Run: headless pygame with SDL's dummy video driver; simulated clock (each Clock.tick advances the game by its frame time, no real sleeping); random seed 0; keys injected as events and as key.get_pressed() state; no mouse input.
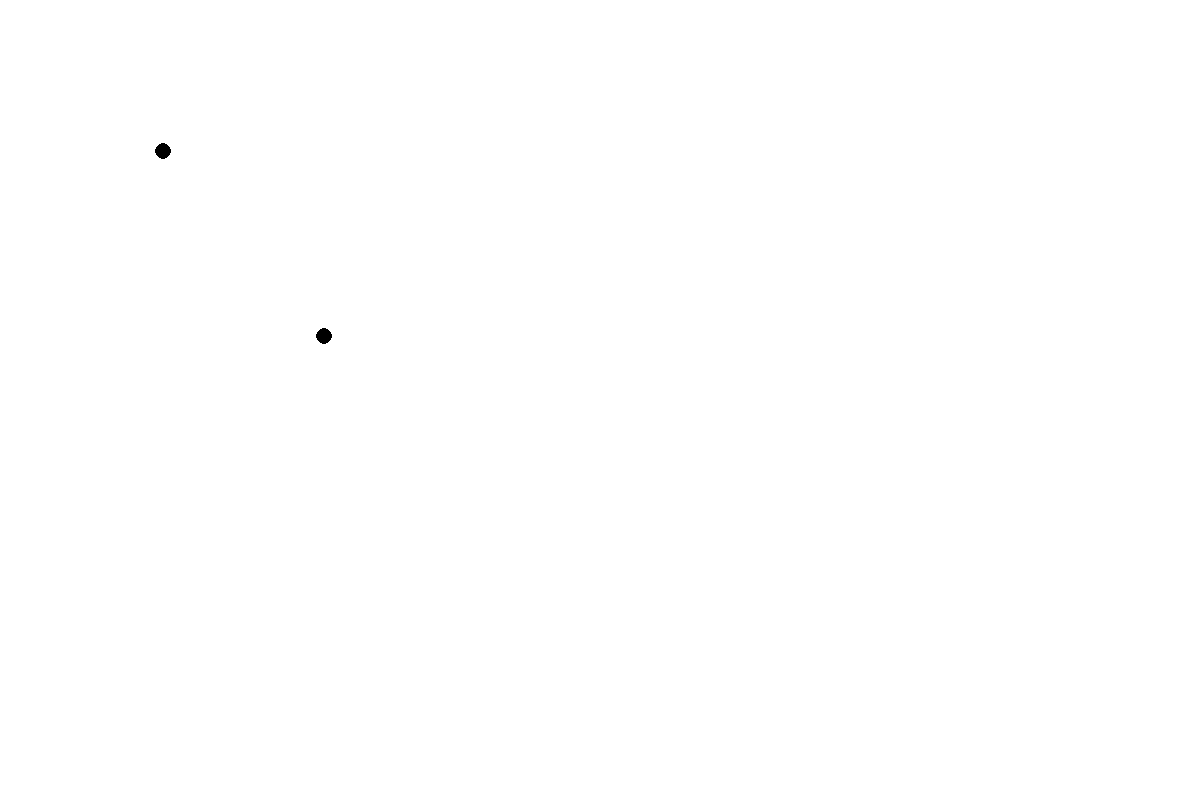
Frame 1 of 4 · flips 1–60 · no input
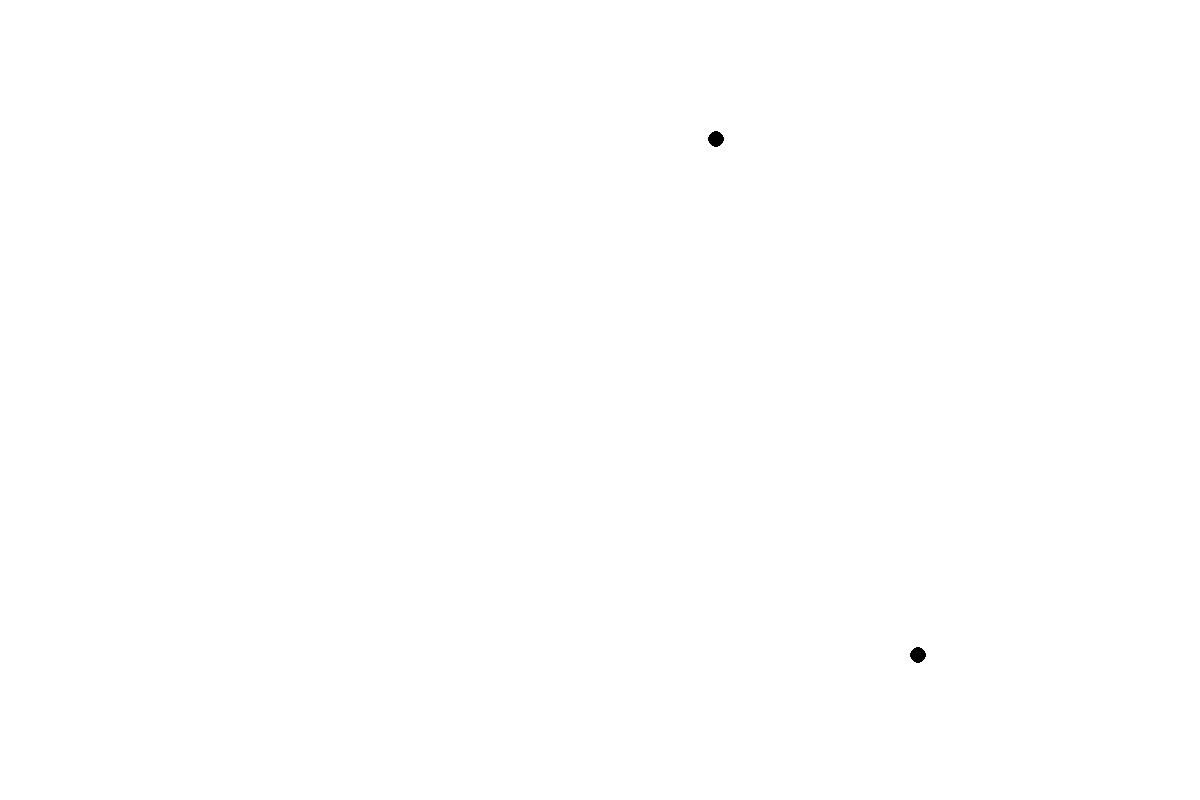
Frame 2 of 4 · flips 61–180 · tapped SPACE, RETURN · held RIGHT (→), D
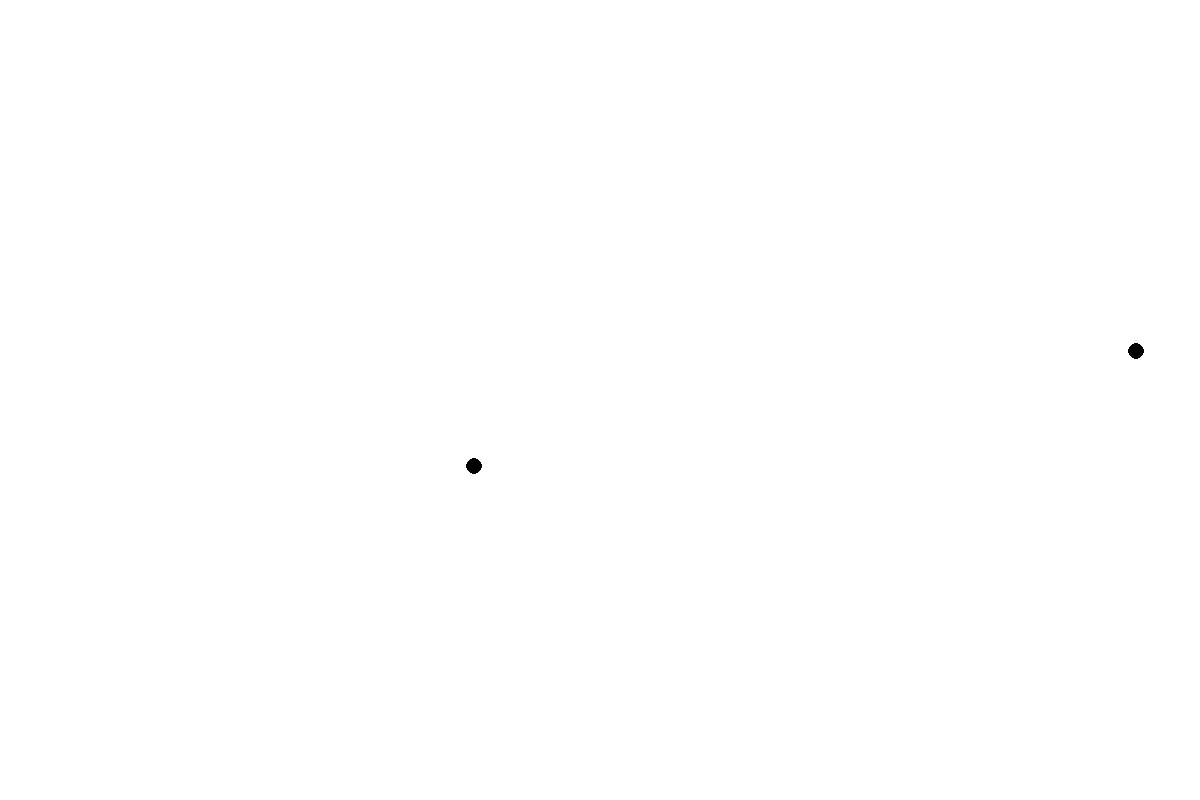
Frame 3 of 4 · flips 181–300 · held DOWN (↓), S
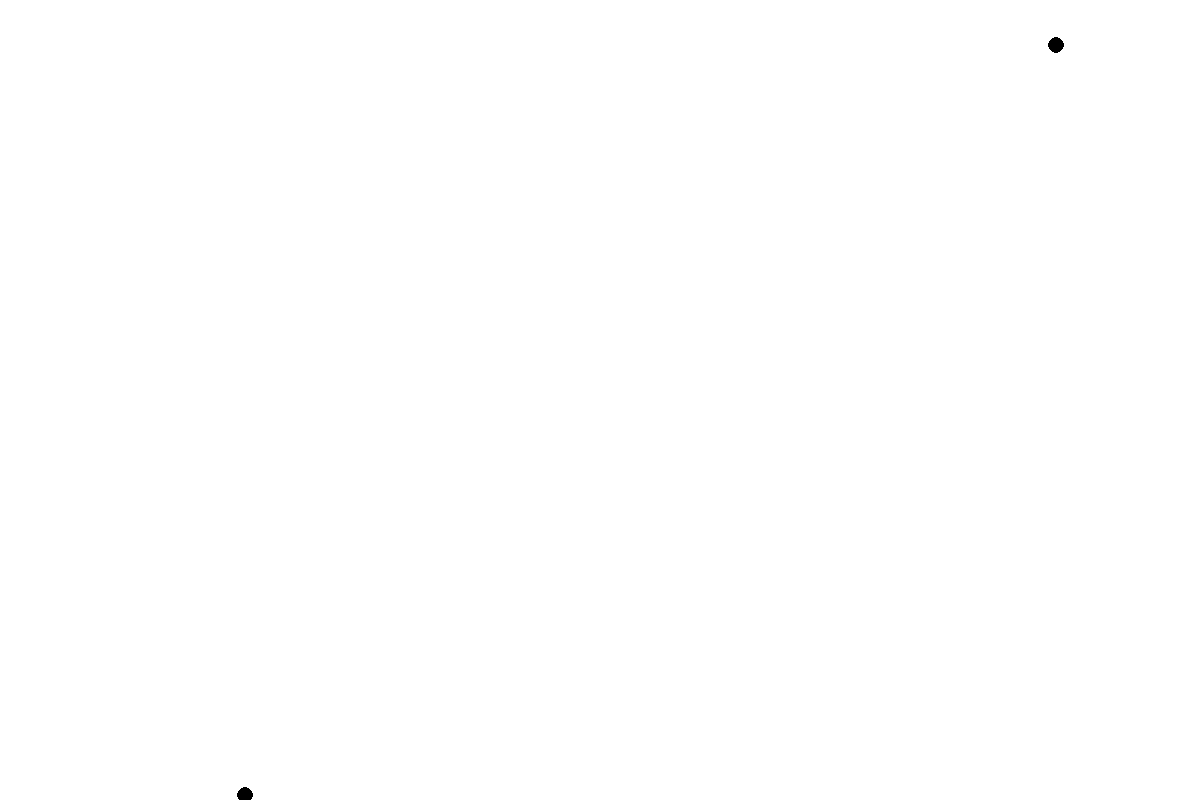
Frame 4 of 4 · flips 301–420 · held LEFT (←), A, UP (↑), W

The pygame program that drew these frames:

import random
import pygame
import math
pygame.init()

screen = pygame.display.set_mode((1200, 800))
clock = pygame.time.Clock()


def ball1(x1, y1):
    pygame.draw.circle(screen, (0, 0, 0), (x1, y1), 8)

def ball2(x2, y2):
    pygame.draw.circle(screen, (0,0,0), (x2, y2), 8)

def main():
    run = True
    t = 1/50
    v1x = 50
    v1y = 40
    v2x = -60
    v2y = -50
    mass = 10
    x1, y1 = 100, 100
    x2, y2 = 400, 400
    while run:

        delx = x2 - x1
        dely = y2 - y1
        sqdis = math.sqrt(delx**2 + dely**2)
        if sqdis < 50:
            x1 = random.randint(0, 1200)
            y1 = random.randint(0, 800)
            x2 = random.randint(0, 1200)
            y2 = random.randint(0, 800)

        theta = math.atan2(dely, delx)

        force = 10**7/sqdis**2
        forcex = force*math.cos(theta)
        forcey = force*math.sin(theta)


        a1x = forcex / mass
        a1y = forcey / mass
        a2x = -forcex / mass
        a2y = -forcey / mass

        x1 += v1x*t
        x2 += v2x*t
        y1 += v1y*t
        y2 += v2y*t

        v1x += a1x*t
        v1y += a1y*t
        v2x += a2x*t
        v2y += a2y*t

        if 0 > x1 or x1 > 1200:
            v1x = -v1x
        if 0 > y1 or y1 > 800:
            v1y = -v1y
        if 0 > x2 or x2 > 1200:
            v2x = -v2x
        if 0 > y2 or y2 > 800:
            v2y = -v2y


        for event in pygame.event.get():
            if event.type == pygame.QUIT:
                run = False
                break
        screen.fill((255, 255, 255))
        ball1(x1, y1)
        ball2(x2, y2)
        clock.tick(100)
        pygame.display.update()

    pygame.quit()


if __name__ == "__main__":
    main()
